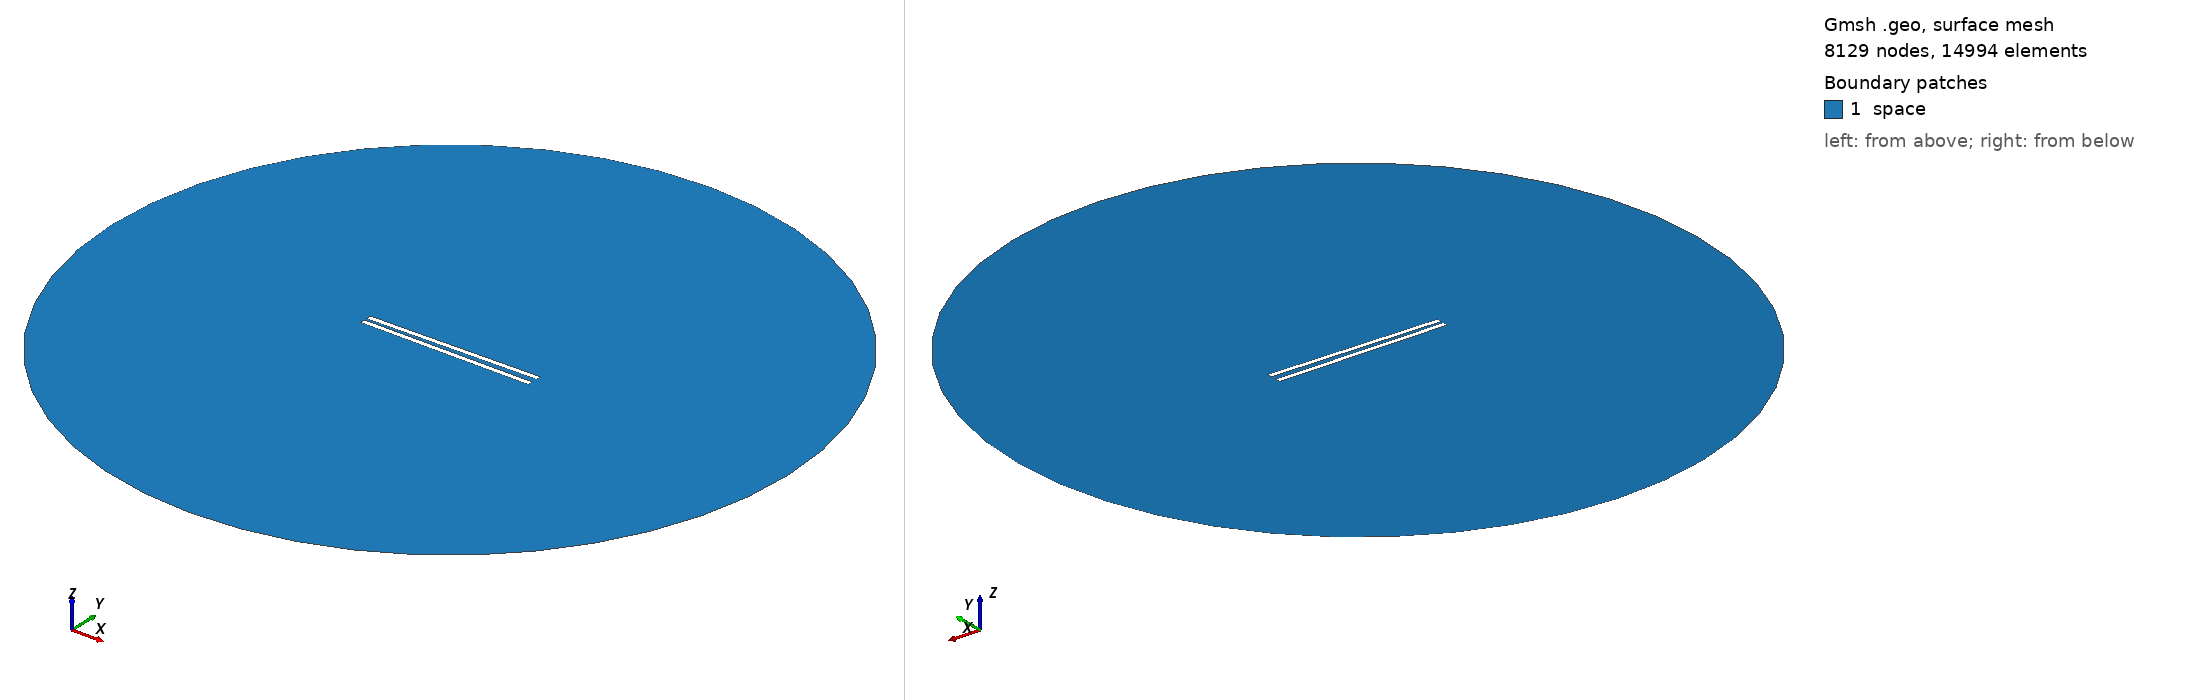

Gmsh geometry script, surface-meshed: 8129 nodes, 14994 surface elements. Boundary patches (legend numbers): 1 space. Left view from above one corner, right view from below the opposite corner. Legend entries are the model's physical surfaces. The drawing asked Gmsh for element sizes between 1% and 20% of the model's largest extent; the script's own settings can give other sizes.

=== 681.geo (drawn) ===
// Set the geometry kernel
SetFactory("OpenCASCADE");

//---------------------------------------
// Rectangles
//---------------------------------------

// Rectangle 1 (top)
Point(1) = {-49.56666666666667, 1.1944444444444444, 0, 1.0};
Point(2) = {49.56666666666667, 1.1944444444444444, 0, 1.0};
Point(3) = {49.56666666666667, 4.3277777777777775, 0, 1.0};
Point(4) = {-49.56666666666667, 4.3277777777777775, 0, 1.0};

Line(1) = {1, 2};
Line(2) = {2, 3};
Line(3) = {3, 4};
Line(4) = {4, 1};

Line Loop(1) = {1, 2, 3, 4};
Plane Surface(1) = {1};

Rotate { {0, 0, 1}, {0,  1.1944444444444444,  0}, 0.017 } {
  Surface{1};
}

// Rectangle 2 (bottom)
Point(5) = {-49.56666666666667, -1.1944444444444444, 0, 1.0};
Point(6) = {49.56666666666667, -1.1944444444444444, 0, 1.0};
Point(7) = {49.56666666666667, -4.3277777777777775, 0, 1.0};
Point(8) = {-49.56666666666667, -4.3277777777777775, 0, 1.0};

Line(5) = {5, 6};
Line(6) = {6, 7};
Line(7) = {7, 8};
Line(8) = {8, 5};

Line Loop(2) = {5, 6, 7, 8};
Plane Surface(2) = {2}; 


//---------------------------------------
// Circle
//---------------------------------------

// Define points
Point(9) = {0, 0, 0};        // Center
Point(10) = {200, 0, 0};     // Start point
Point(11) = {0, 200, 0};     // 90 degrees
Point(12) = {-200, 0, 0};    // 180 degrees
Point(13) = {0, -200, 0};    // 270 degrees

// Define circle arcs (each needs start, center, end)
Circle(9) = {10, 9, 11};
Circle(10) = {11, 9, 12};
Circle(11) = {12, 9, 13};
Circle(12) = {13, 9, 10};

// Define curve loop and surface if needed
Curve Loop(3) = {9, 10, 11, 12};
Surface(3) = {3};

//---------------------------------------
// Define Physical Groups
//---------------------------------------                

//--- Physical Curves
// Physical groups for boundaries
Physical Line("force_segment", 10) = {1};
Physical Line("upper_plate", 11) = {2, 3, 4};
Physical Line("lower_plate", 12) = {5, 6, 7, 8};
Physical Line("boundary", 20) = {9, 10, 11, 12};

// Subtract Rectangles from Circle
BooleanDifference{ Surface{3}; Delete; }{ Surface{1}; Surface{2}; Delete; }
//--- Physical Surfaces
Physical Surface("space", 30) = {3};


//---------------------------------------
// Fine mesh near the plates
//--------------------------------------- 

// Define a distance field for mesh refinement
Field[1] = Distance;
Field[1].CurvesList = {1, 2, 3, 4, 5, 6, 7, 8};  // Rectangle curves
Field[1].NumPointsPerCurve = 200;

c = 0.3;
// Define threshold field to control mesh size based on distance to attractor
Field[2] = Threshold;
Field[2].IField = 1;
Field[2].LcMin = c; // Minimum element size near the attractor
Field[2].LcMax = 100*c;  // Maximum element size away from the attractor
Field[2].DistMin = 0.01;
Field[2].DistMax = 40;

Background Field = 2;

//---------------------------------------
// 6. Generate the Mesh
//---------------------------------------
Mesh 2;  // 2D mesh generation
